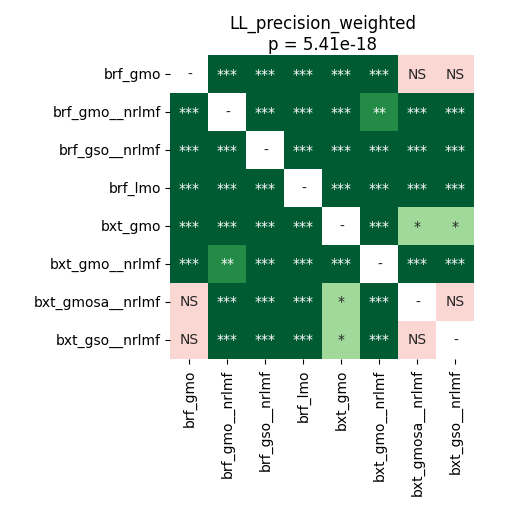

Source data for this figure (header and first rows):
	brf_gmo	brf_gmo__nrlmf	brf_gso__nrlmf	brf_lmo	bxt_gmo	bxt_gmo__nrlmf	bxt_gmosa__nrlmf	bxt_gso__nrlmf
brf_gmo	1.0	4.2724609375e-05	0.0001942	4.2724609375e-05	4.2724609375e-05	4.2724609375e-05	0.2716	1.0
brf_gmo__nrlmf	4.2724609375e-05	1.0	4.2724609375e-05	4.2724609375e-05	4.2724609375e-05	0.007653	4.2724609375e-05	4.2724609375e-05
brf_gso__nrlmf	0.0001942	4.2724609375e-05	1.0	4.2724609375e-05	4.2724609375e-05	4.2724609375e-05	0.0001942	4.2724609375e-05
brf_lmo	4.2724609375e-05	4.2724609375e-05	4.2724609375e-05	1.0	4.2724609375e-05	4.2724609375e-05	4.2724609375e-05	4.2724609375e-05
bxt_gmo	4.2724609375e-05	4.2724609375e-05	4.2724609375e-05	4.2724609375e-05	1.0	4.2724609375e-05	0.02796	0.02796
bxt_gmo__nrlmf	4.2724609375e-05	0.007653	4.2724609375e-05	4.2724609375e-05	4.2724609375e-05	1.0	4.2724609375e-05	4.2724609375e-05
bxt_gmosa__nrlmf	0.2716	4.2724609375e-05	0.0001942	4.2724609375e-05	0.02796	4.2724609375e-05	1.0	0.6556
bxt_gso__nrlmf	1.0	4.2724609375e-05	4.2724609375e-05	4.2724609375e-05	0.02796	4.2724609375e-05	0.6556	1.0
